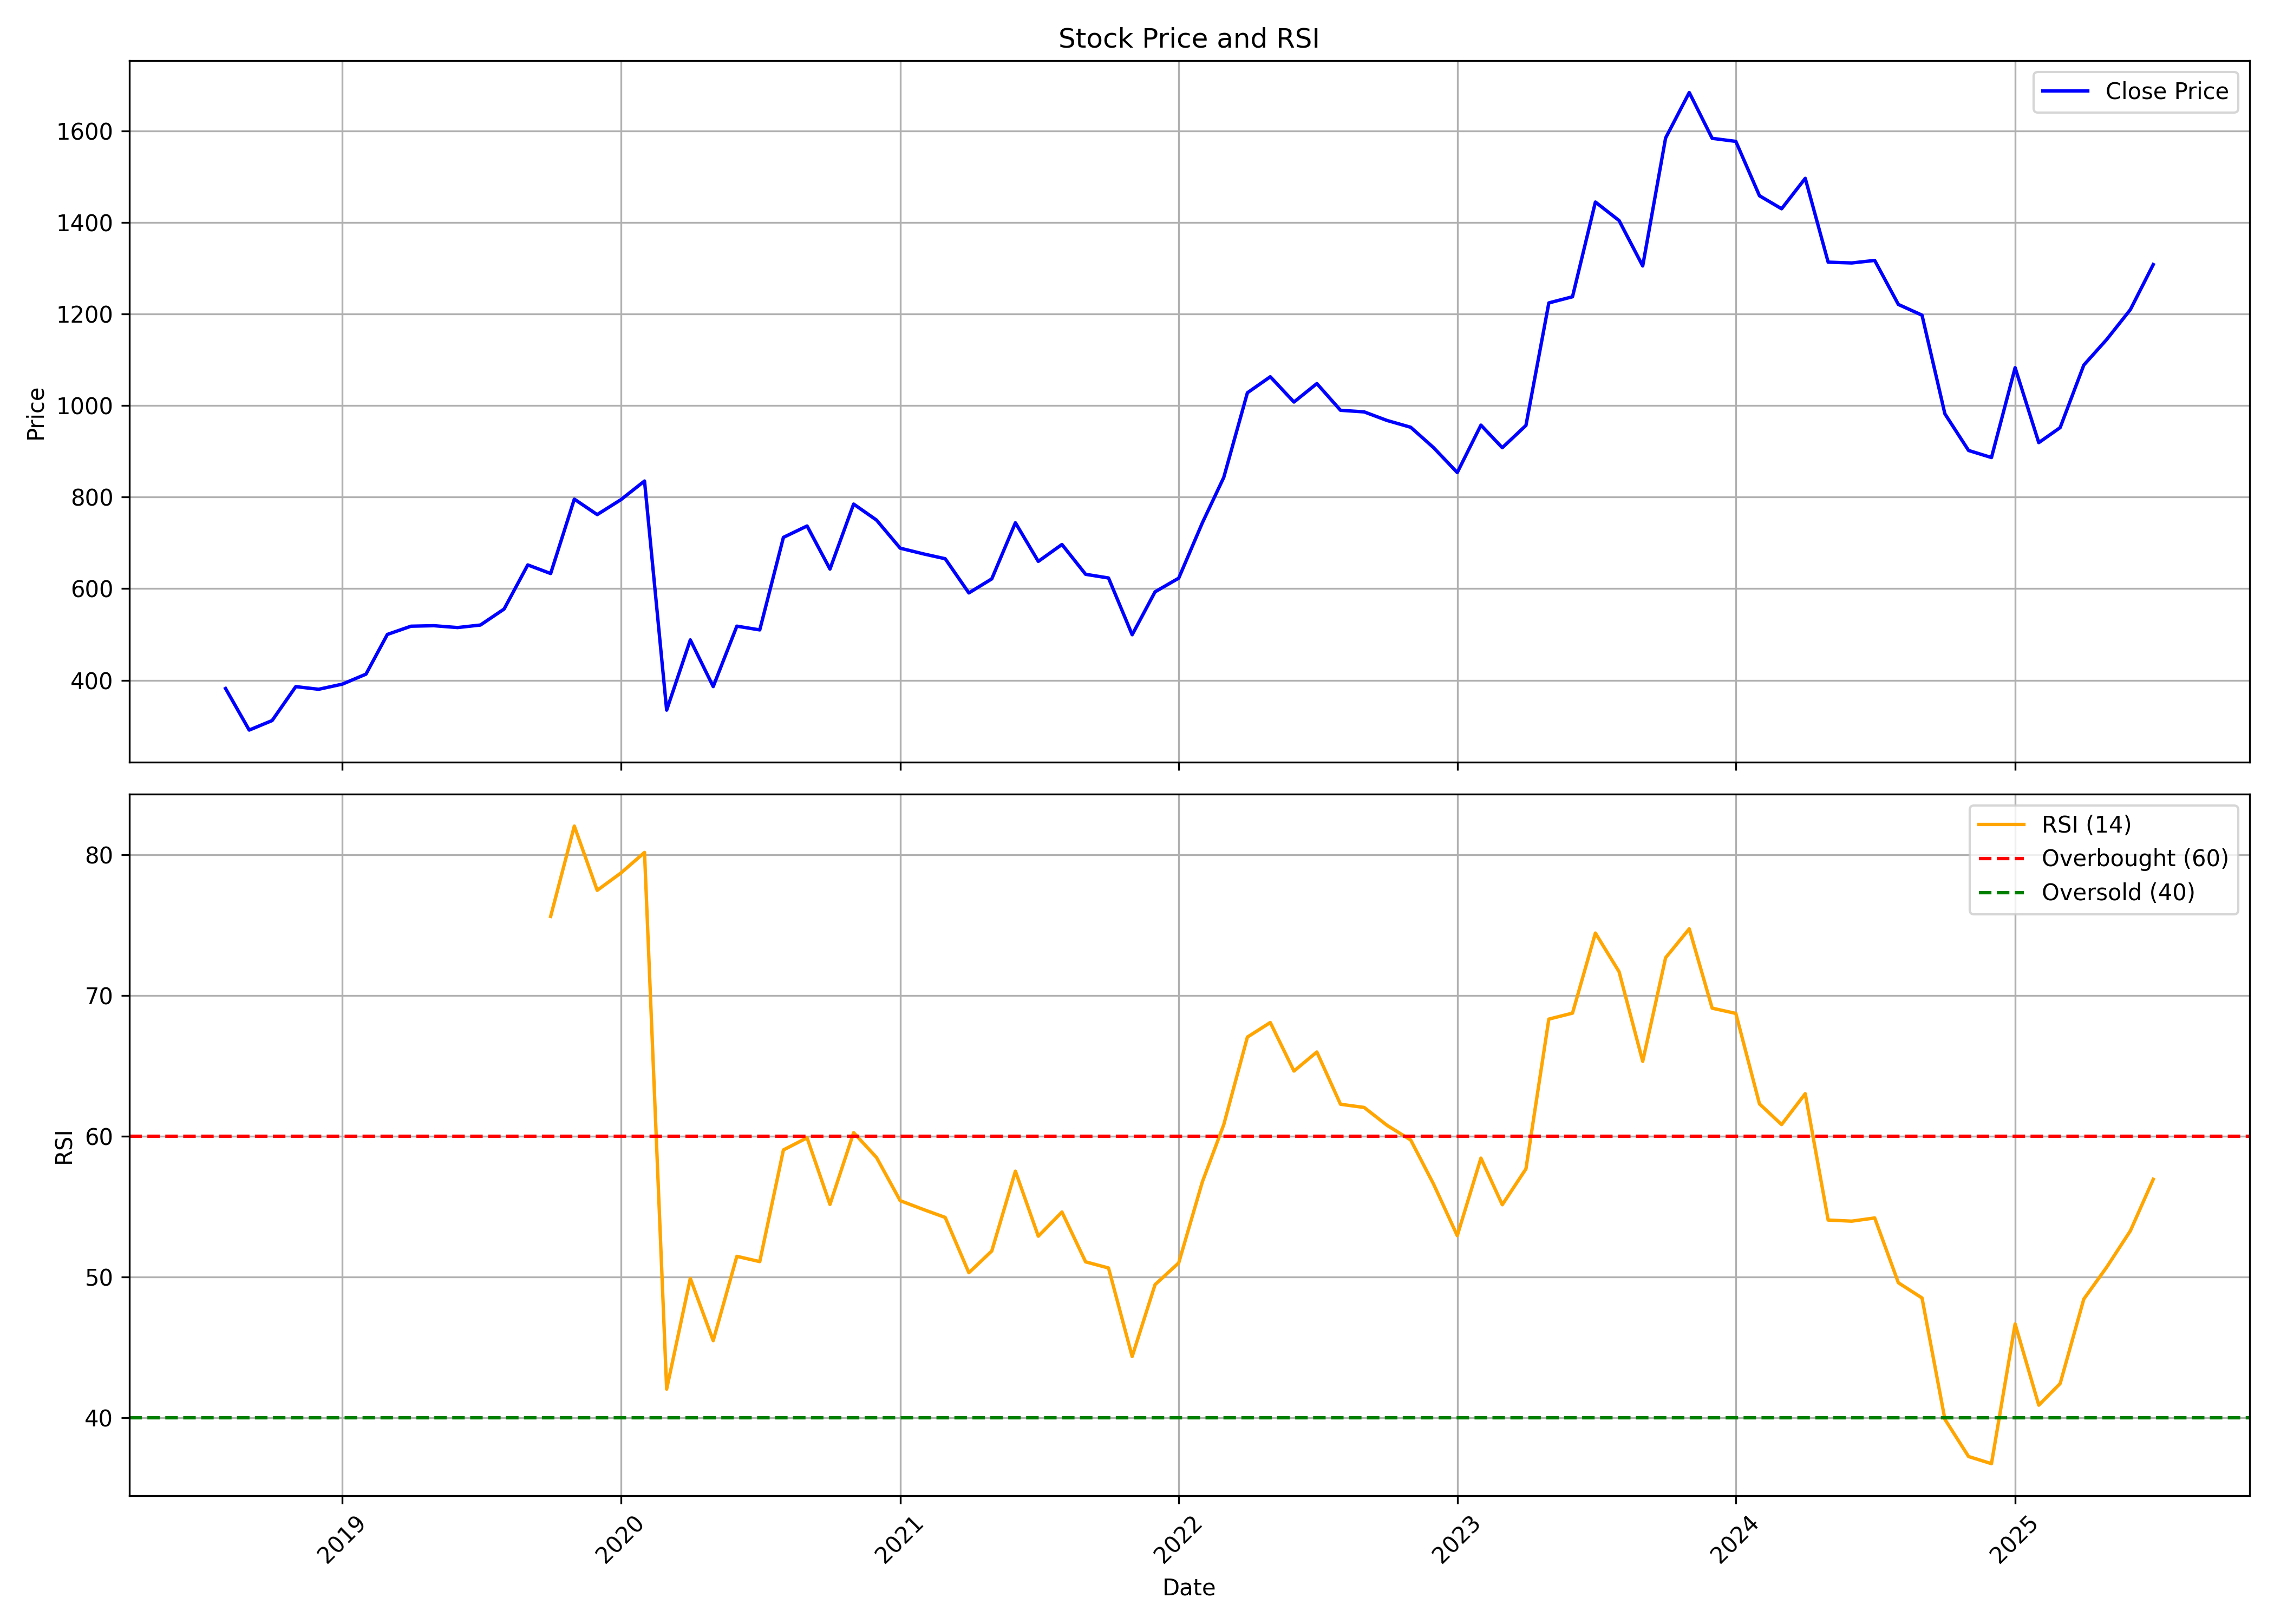

The table this chart was drawn from, first rows:
, date, symbol, open, high, low, close, volume, rsi
0, 2018-08-01, CREDITACC, 386.9, 423.5, 370.2, 381.9, 13933143, 
1, 2018-09-01, CREDITACC, 383.5, 391.9, 256.6, 291.1, 3509217, 
2, 2018-10-01, CREDITACC, 283.7, 317.9, 240.1, 311.9, 1777576, 
3, 2018-11-01, CREDITACC, 311.5, 389.4, 304.1, 386, 1459130, 
4, 2018-12-01, CREDITACC, 386.9, 396.7, 353.2, 380.2, 1407088, 
5, 2019-01-01, CREDITACC, 384.2, 416.2, 367.1, 391.4, 940285, 
6, 2019-02-01, CREDITACC, 394.9, 416.7, 327.3, 413.3, 1064516, 
7, 2019-03-01, CREDITACC, 408.8, 520.9, 408.8, 500, 3429416, 
8, 2019-04-01, CREDITACC, 501, 563.4, 472.5, 518, 3733837, 
9, 2019-05-01, CREDITACC, 518, 554.6, 393.1, 519.1, 1868025, 
10, 2019-06-01, CREDITACC, 523.5, 594.3, 501.1, 515.1, 1332082, 
11, 2019-07-01, CREDITACC, 508, 543.4, 477.3, 520.6, 4219454, 
12, 2019-08-01, CREDITACC, 522.9, 582.1, 478.1, 555.5, 2129867, 
13, 2019-09-01, CREDITACC, 555.5, 684.5, 549.8, 651.9, 1991288, 
14, 2019-10-01, CREDITACC, 651.9, 679.6, 597.5, 633.1, 3254043, 75.62
15, 2019-11-01, CREDITACC, 637.9, 842.3, 630, 795.7, 3407128, 82.04
16, 2019-12-01, CREDITACC, 793.7, 831.2, 746.1, 761.9, 1893535, 77.47
17, 2020-01-01, CREDITACC, 769.8, 875.5, 731.2, 794.5, 3291982, 78.7
18, 2020-02-01, CREDITACC, 788.2, 992.1, 740.1, 835.3, 3688243, 80.17
19, 2020-03-01, CREDITACC, 867.1, 896.5, 334.7, 334.7, 4236942, 42.05
20, 2020-04-01, CREDITACC, 323.4, 488.1, 302.8, 488.1, 2954968, 49.91
21, 2020-05-01, CREDITACC, 488.1, 508.8, 355.1, 386.1, 2901444, 45.49
22, 2020-06-01, CREDITACC, 396.8, 578, 395.6, 518.1, 3046859, 51.48
23, 2020-07-01, CREDITACC, 525.3, 645.1, 496.2, 510, 2127515, 51.11
24, 2020-08-01, CREDITACC, 517.9, 734.2, 494.1, 712.1, 3754234, 59.04
25, 2020-09-01, CREDITACC, 724, 754, 641.1, 737, 2602377, 59.9
26, 2020-10-01, CREDITACC, 742.5, 757.5, 607.1, 642.9, 1755981, 55.17
27, 2020-11-01, CREDITACC, 644.9, 794.9, 611.5, 784.9, 3046815, 60.27
28, 2020-12-01, CREDITACC, 792.7, 833.3, 687.2, 749.9, 2287531, 58.5
29, 2021-01-01, CREDITACC, 756.7, 807.6, 685.6, 688.5, 2497869, 55.44
30, 2021-02-01, CREDITACC, 664.7, 749.1, 651.9, 675.8, 2053132, 54.79
31, 2021-03-01, CREDITACC, 690.5, 734.2, 635, 665.5, 4067744, 54.24
32, 2021-04-01, CREDITACC, 662.7, 693.5, 537.8, 590.7, 3718439, 50.32
33, 2021-05-01, CREDITACC, 586.4, 668.7, 572.5, 621.4, 2431581, 51.86
34, 2021-06-01, CREDITACC, 622.6, 802, 620.1, 744.1, 7834953, 57.53
35, 2021-07-01, CREDITACC, 704.4, 751.1, 627.2, 659.7, 3413189, 52.91
36, 2021-08-01, CREDITACC, 657.9, 704.4, 588.3, 696.6, 3746872, 54.63
37, 2021-09-01, CREDITACC, 701.4, 704.3, 616.1, 631.4, 2697477, 51.09
38, 2021-10-01, CREDITACC, 630, 683.8, 607.6, 623.4, 2119216, 50.65
39, 2021-11-01, CREDITACC, 623.4, 672.4, 497.1, 499.4, 3093776, 44.37
40, 2021-12-01, CREDITACC, 513.6, 723.9, 490.8, 593.1, 10844732, 49.47
41, 2022-01-01, CREDITACC, 600.2, 646.7, 555.8, 623, 3948084, 51.01
42, 2022-02-01, CREDITACC, 623, 780.7, 599.6, 744, 5669298, 56.77
43, 2022-03-01, CREDITACC, 744.1, 870.8, 639.9, 843, 6705338, 60.83
44, 2022-04-01, CREDITACC, 841.1, 1083, 839.3, 1028, 5553330, 67.05
45, 2022-05-01, CREDITACC, 1027, 1120, 840.3, 1063, 5113272, 68.09
46, 2022-06-01, CREDITACC, 1073, 1145, 868.2, 1008, 4345064, 64.64
47, 2022-07-01, CREDITACC, 1005, 1086, 939, 1048, 3883440, 65.99
48, 2022-08-01, CREDITACC, 1032, 1068, 953, 989.8, 2749239, 62.28
49, 2022-09-01, CREDITACC, 988.9, 1086, 961.8, 986.3, 4813142, 62.05
50, 2022-10-01, CREDITACC, 986.3, 1027, 898.1, 967.5, 1888053, 60.78
51, 2022-11-01, CREDITACC, 957.9, 1001, 918.7, 952.7, 1984012, 59.74
52, 2022-12-01, CREDITACC, 953.4, 956.4, 838.6, 908.1, 3610584, 56.6
53, 2023-01-01, CREDITACC, 912.8, 928.3, 827.5, 853.7, 1746407, 52.95
54, 2023-02-01, CREDITACC, 858, 1014, 855.9, 957.4, 3539514, 58.45
55, 2023-03-01, CREDITACC, 956.9, 991.1, 868.6, 908, 2295684, 55.15
56, 2023-04-01, CREDITACC, 912.9, 1034, 896.9, 956.7, 3570653, 57.69
57, 2023-05-01, CREDITACC, 956.7, 1278, 956.7, 1224, 8576988, 68.33
58, 2023-06-01, CREDITACC, 1224, 1386, 1160, 1238, 16866814, 68.75
59, 2023-07-01, CREDITACC, 1248, 1460, 1231, 1445, 11981811, 74.44
... 24 more rows
